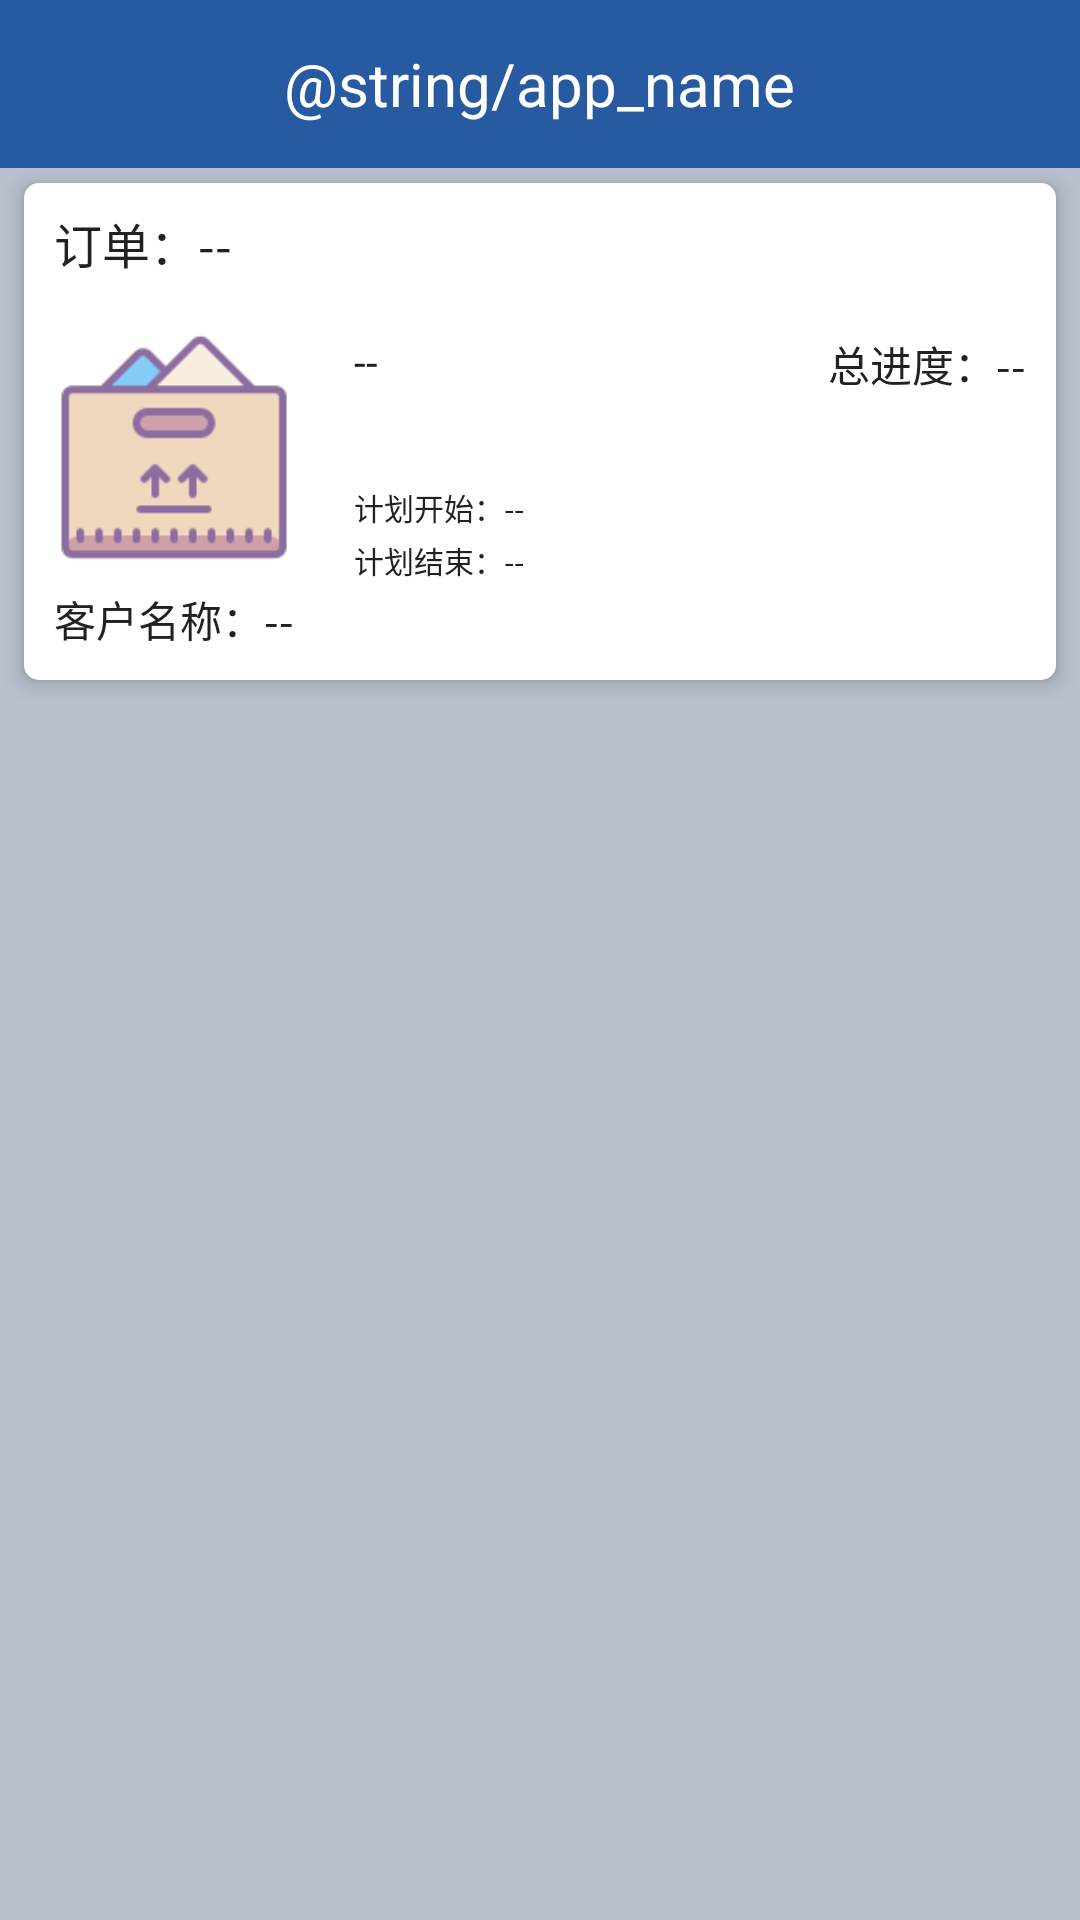

Reconstruct the res/layout file that produces this screen, plus the resources it refers to.
<!-- AndroidManifest.xml: application theme AppTheme -->
<!-- res/layout/frag_order_detail.xml -->
<?xml version="1.0" encoding="utf-8"?>
<LinearLayout xmlns:android="http://schemas.android.com/apk/res/android"
    xmlns:app="http://schemas.android.com/apk/res-auto"
    xmlns:tools="http://schemas.android.com/tools"
    android:layout_width="match_parent"
    android:layout_height="match_parent"
    android:background="@color/page_bg"
    android:orientation="vertical">
    <include
        layout="@layout/layout_actionbar"/>
    <LinearLayout
        android:background="@drawable/item_bg"
        android:elevation="@dimen/elevation"
        android:layout_marginTop="5dp"
        android:layout_marginLeft="8dp"
        android:layout_marginRight="8dp"
        android:orientation="vertical"
        android:layout_width="match_parent"
        android:layout_height="wrap_content">
        <TextView
            android:paddingLeft="10dp"
            android:paddingRight="10dp"
            android:text="订单：--"
            android:textSize="@dimen/subhead_text_size"
            android:textColor="@color/black90"
            android:id="@+id/tv_order_name"
            android:gravity="center_vertical"
            android:layout_width="match_parent"
            android:layout_height="40dp" />

        <RelativeLayout
            android:padding="10dp"
            android:layout_width="match_parent"
            android:layout_height="wrap_content">
            <ImageView
                android:src="@mipmap/img_order"
                android:layout_width="80dp"
                android:layout_height="80dp" />
            <View
                android:layout_marginTop="80dp"
                android:background="@drawable/dash_line"
                android:layout_width="match_parent"
                android:layout_height="1dp"/>
            <TextView
                android:layout_marginTop="85dp"
                android:text="客户名称：--"
                android:textColor="@color/black90"
                android:id="@+id/tv_client_name"
                android:layout_width="match_parent"
                android:layout_height="wrap_content" />
            <TextView
                android:layout_alignParentRight="true"
                android:text="总进度：--"
                android:textSize="@dimen/body_text_size"
                android:textColor="@color/black90"
                android:id="@+id/tv_all_process"
                android:layout_width="wrap_content"
                android:layout_height="wrap_content" />
            <TextView
                android:layout_marginLeft="100dp"
                android:text="--"
                android:textSize="@dimen/body_text_size"
                android:textColor="@color/black90"
                android:id="@+id/tv_status"
                android:layout_width="wrap_content"
                android:layout_height="wrap_content" />
            <View
                android:layout_marginLeft="100dp"
                android:layout_below="@id/tv_all_process"
                android:background="@drawable/dash_line"
                android:layout_width="match_parent"
                android:layout_height="1dp"/>
            <TextView
                android:layout_marginTop="30dp"
                android:layout_below="@id/tv_all_process"
                android:layout_marginLeft="100dp"
                android:text="计划开始：--"
                android:id="@+id/tv_space_time"
                android:textColor="@color/black90"
                android:textSize="@dimen/super_small_size"
                android:layout_width="match_parent"
                android:layout_height="wrap_content" />
            <View
                android:layout_marginLeft="100dp"
                android:layout_below="@id/tv_space_time"
                android:background="@drawable/dash_line"
                android:layout_width="match_parent"
                android:layout_height="1dp"/>
            <TextView
                android:layout_marginTop="3dp"
                android:textColor="@color/black90"
                android:layout_below="@id/tv_space_time"
                android:layout_marginLeft="100dp"
                android:text="计划结束：--"
                android:id="@+id/tv_end"
                android:textSize="@dimen/super_small_size"
                android:layout_width="match_parent"
                android:layout_height="wrap_content" />
        </RelativeLayout>
    </LinearLayout>

    <android.support.v7.widget.RecyclerView
        android:id="@+id/part_list"
        android:layout_width="match_parent"
        android:layout_height="match_parent">

    </android.support.v7.widget.RecyclerView>



</LinearLayout>
<!-- res/layout/layout_actionbar.xml (included above) -->
<?xml version="1.0" encoding="utf-8"?>
<RelativeLayout xmlns:android="http://schemas.android.com/apk/res/android"
    android:layout_width="match_parent"
    android:background="@color/colorPrimary"
    android:layout_height="?attr/actionBarSize">
    <ImageView
        android:visibility="invisible"
        android:id="@+id/iv_back"
        android:src="@mipmap/ic_back"
        android:scaleType="center"
        android:layout_width="50dp"
        android:layout_height="50dp" />

    <TextView
        android:id="@+id/tv_title"
        android:layout_width="wrap_content"
        android:layout_height="match_parent"
        android:layout_centerInParent="true"
        android:gravity="center"
        android:text="@string/app_name"
        android:textColor="@android:color/white"
        android:textSize="@dimen/title_text_size"
        android:visibility="visible" />
    <ImageView
        android:visibility="invisible"
        android:layout_alignParentRight="true"
        android:src="@mipmap/ic_more"
        android:id="@+id/iv_more"
        android:scaleType="center"
        android:layout_width="50dp"
        android:layout_height="50dp"
        />


</RelativeLayout>
<!-- resources referenced by this layout -->
<resources>
  <color name="black90">#212121</color>
  <color name="colorPrimary">#275AA1</color>
  <color name="page_bg">#B7C0CC</color>
  <dimen name="body_text_size">14dp</dimen>
  <dimen name="elevation">4dp</dimen>
  <dimen name="subhead_text_size">16dp</dimen>
  <dimen name="super_small_size">10dp</dimen>
  <dimen name="title_text_size">20dp</dimen>
  <!-- drawable dash_line (drawable) -->
  <?xml version="1.0" encoding="utf-8"?>
  <shape xmlns:android="http://schemas.android.com/apk/res/android"
      android:shape="line"
      >
      <stroke android:width="1px"
          android:dashWidth="2dp"
          android:dashGap="2dp"
          android:color="@android:color/white"/>
  
  </shape>
  <!-- drawable item_bg (drawable) -->
  <?xml version="1.0" encoding="utf-8"?>
  <shape xmlns:android="http://schemas.android.com/apk/res/android"
      android:shape="rectangle"
      >
      <corners
          android:radius="5dp"/>
      <solid android:color="@android:color/white"/>
  </shape>
  <!-- mipmap ic_more: png bitmap (mipmap-xhdpi, 359 bytes) -->
  <!-- mipmap img_order: png bitmap (mipmap-xhdpi, 2663 bytes) -->
  <style name="AppTheme" parent="Theme.AppCompat.Light.DarkActionBar">
          
          <item name="colorPrimary">@color/colorPrimary</item>
          <item name="colorPrimaryDark">@color/colorPrimaryDark</item>
          <item name="colorAccent">@color/colorAccent</item>
      </style>
  <color name="colorPrimaryDark">#275AA1</color>
  <color name="colorAccent">#275AA1</color>
</resources>
